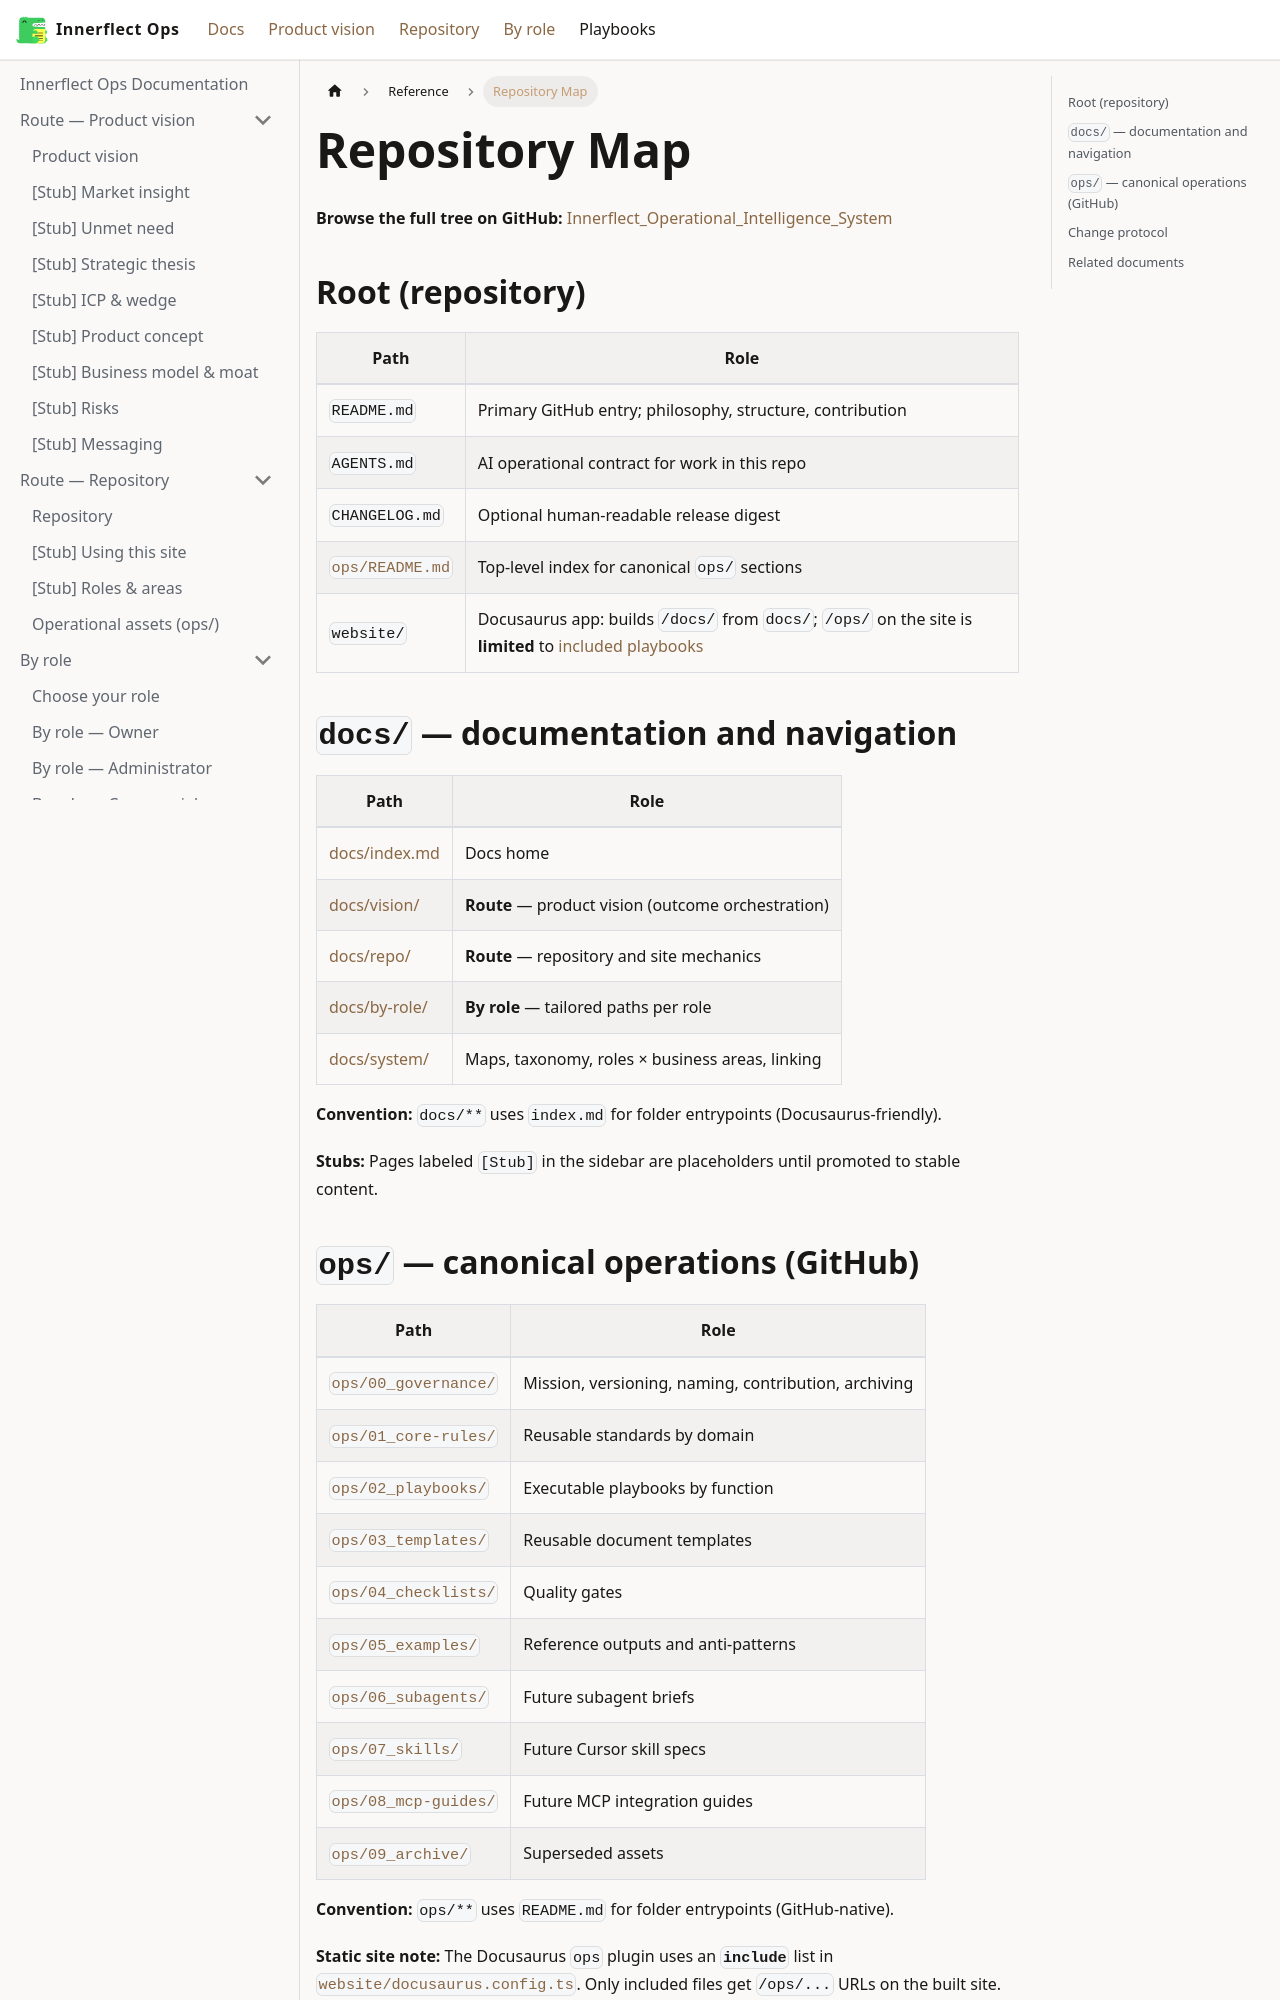

repository: IndiasFernandes/Innerflect-Operational-Intelligence-System · page: docs/system/repository-map/index.html · generator: docusaurus

---
title: Repository Map
description: High-level map of Innerflect Ops—docs layer versus operational canonical paths.
sidebar_position: 21
doc_status: stable
---

# Repository Map

**Browse the full tree on GitHub:** [Innerflect_Operational_Intelligence_System](https://github.com/indiasfernandes/Innerflect_Operational_Intelligence_System)

## Root (repository)

| Path | Role |
|------|------|
| `README.md` | Primary GitHub entry; philosophy, structure, contribution |
| `AGENTS.md` | AI operational contract for work in this repo |
| `CHANGELOG.md` | Optional human-readable release digest |
| [`ops/README.md`](https://github.com/indiasfernandes/Innerflect_Operational_Intelligence_System/blob/main/ops/README.md) | Top-level index for canonical `ops/` sections |
| `website/` | Docusaurus app: builds `/docs/` from `docs/`; `/ops/` on the site is **limited** to [included playbooks](../repo/operational-assets.md) |

## `docs/` — documentation and navigation

| Path | Role |
|------|------|
| [docs/index.md](../index.md) | Docs home |
| [docs/vision/](../vision/index.md) | **Route** — product vision (outcome orchestration) |
| [docs/repo/](../repo/index.md) | **Route** — repository and site mechanics |
| [docs/by-role/](../by-role/index.md) | **By role** — tailored paths per role |
| [docs/system/](../system/) | Maps, taxonomy, roles × business areas, linking |

**Convention:** `docs/**` uses `index.md` for folder entrypoints (Docusaurus-friendly).

**Stubs:** Pages labeled `[Stub]` in the sidebar are placeholders until promoted to stable content.
